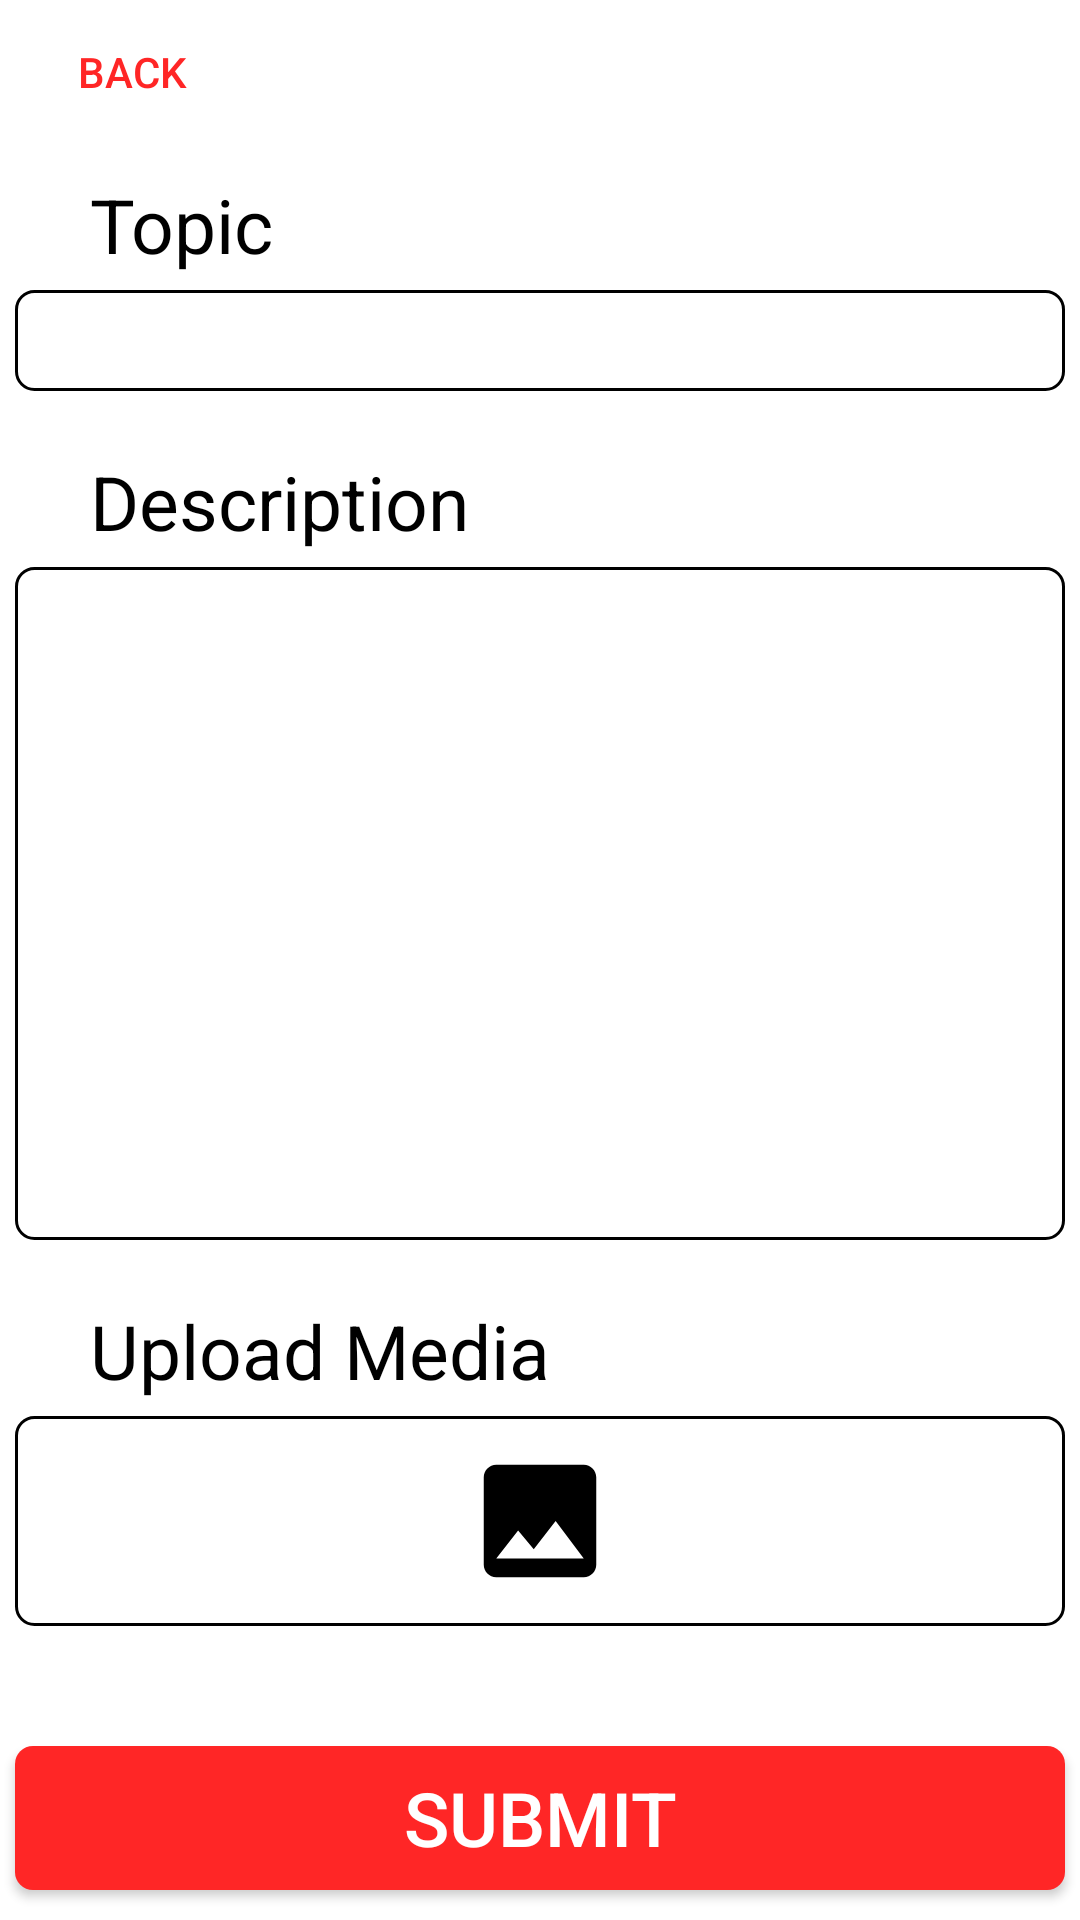

Layout XML and referenced resources for this Android screen:
<!-- AndroidManifest.xml: application theme Theme.TownTalkDashboard -->
<!-- res/layout/activity_user_submit_report.xml -->
<?xml version="1.0" encoding="utf-8"?>
<androidx.appcompat.widget.LinearLayoutCompat
    xmlns:android="http://schemas.android.com/apk/res/android"
    xmlns:tools="http://schemas.android.com/tools"
    android:layout_width="match_parent"
    android:layout_height="match_parent"
    android:background="@color/white"
    android:orientation="vertical"
    tools:context=".UserSubmitReport">

    <Button
        android:id="@+id/backBtn"
        android:layout_width="wrap_content"
        android:layout_height="wrap_content"
        android:background="@android:color/transparent"
        android:text="@string/back"
        android:textColor="@color/red" />

    <TextView
        android:id="@+id/topicTextView"
        android:layout_width="wrap_content"
        android:layout_height="wrap_content"
        android:text="@string/topic"
        android:textColor="@color/black"
        android:layout_marginLeft="30dp"
        android:layout_marginRight="30dp"
        android:layout_marginTop="10dp"
        android:textSize="25sp" />

    <EditText
        android:id="@+id/topicReportInput"
        android:layout_width="350dp"
        android:layout_height="wrap_content"
        android:background="@drawable/border"
        android:inputType="text"
        android:paddingLeft="10dp"
        android:paddingRight="10dp"
        android:layout_gravity="center_horizontal"
        android:textColor="@color/black"
        android:layout_marginTop="5dp"
        android:textSize="25sp" />

    <TextView
        android:id="@+id/descriptionText"
        android:layout_width="wrap_content"
        android:layout_height="wrap_content"
        android:text="@string/description"
        android:textColor="@color/black"
        android:layout_marginLeft="30dp"
        android:layout_marginRight="30dp"
        android:layout_marginTop="20dp"
        android:textSize="25sp" />

    <EditText
        android:id="@+id/descriptionReportInput"
        android:layout_width="350dp"
        android:layout_height="0dp"
        android:layout_weight="1"
        android:background="@drawable/border"
        android:inputType="textMultiLine"
        android:paddingLeft="10dp"
        android:paddingRight="10dp"
        android:gravity="top|start"
        android:layout_gravity="center_horizontal"
        android:textColor="@color/black"
        android:layout_marginTop="5dp"
        android:textSize="25sp" />

    <TextView
        android:id="@+id/textView3"
        android:layout_width="wrap_content"
        android:layout_height="wrap_content"
        android:text="@string/upload_media"
        android:textColor="@color/black"
        android:layout_marginLeft="30dp"
        android:layout_marginRight="30dp"
        android:layout_marginTop="20dp"
        android:textSize="25sp" />

    <LinearLayout
        android:id="@+id/uploadMediaButton"
        android:layout_width="350dp"
        android:layout_height="70dp"
        android:background="@drawable/border"
        android:gravity="center"
        android:layout_gravity="center_horizontal"
        android:orientation="horizontal"
        android:padding="15dp"
        android:clickable="true"
        android:layout_marginTop="5dp"
        android:focusable="true">

        <ImageView
            android:id="@+id/uploadMediaImage"
            android:layout_width="50dp"
            android:layout_height="50dp"
            android:src="@drawable/baseline_image_24"
            android:contentDescription="@string/report_media_upload" />

    </LinearLayout>

    <Button
        android:id="@+id/submitButton"
        android:layout_width="350dp"
        android:layout_height="wrap_content"
        android:background="@drawable/button"
        android:text="@string/submit"
        android:layout_marginTop="40dp"
        android:textColor="@color/white"
        android:layout_gravity="center_horizontal"
        android:textSize="25sp"
        android:layout_marginBottom="10dp"/>

</androidx.appcompat.widget.LinearLayoutCompat>
<!-- resources referenced by this layout -->
<resources>
  <color name="black">#000000</color>
  <color name="red">#ff2626</color>
  <color name="white">#FFFFFF</color>
  <!-- drawable baseline_image_24 (drawable) -->
  <vector
      android:height="24dp"
      android:tint="@color/black"
      android:viewportHeight="24"
      android:viewportWidth="24"
      android:width="24dp"
      xmlns:android="http://schemas.android.com/apk/res/android">
  
      <path
          android:fillColor="@android:color/white"
          android:pathData="M21,19V5c0,-1.1 -0.9,-2 -2,-2H5c-1.1,0 -2,0.9 -2,2v14c0,1.1 0.9,2 2,2h14c1.1,0 2,-0.9 2,-2zM8.5,13.5l2.5,3.01L14.5,12l4.5,6H5l3.5,-4.5z"/>
  
  </vector>
  <!-- drawable border (drawable) -->
  <?xml version="1.0" encoding="utf-8"?>
  <shape
      xmlns:android="http://schemas.android.com/apk/res/android"
      android:shape="rectangle">
      <corners android:radius="6dp" />
      <stroke
          android:width="1dp"
          android:color="#000000" />
      <solid android:color="@android:color/transparent" />
  </shape>
  <!-- drawable button (drawable) -->
  <?xml version="1.0" encoding="utf-8"?>
  <layer-list
      xmlns:android="http://schemas.android.com/apk/res/android">
      <item>
          <shape android:shape="rectangle">
              <stroke
                  android:width="0dp"
                  android:color="#444444" />
              <solid android:color="#FF2626" />
              <corners android:radius="6dp"  />
          </shape>
      </item>
  </layer-list>
  <string name="back">Back</string>
  <string name="description">Description</string>
  <string name="report_media_upload">Report Media Upload</string>
  <string name="submit">Submit</string>
  <string name="topic">Topic</string>
  <string name="upload_media">Upload Media</string>
  <style name="Theme.TownTalkDashboard" parent="Base.Theme.TownTalkDashboard" />
  <style name="Base.Theme.TownTalkDashboard" parent="Theme.AppCompat.Light.NoActionBar">
          
          
      </style>
</resources>
